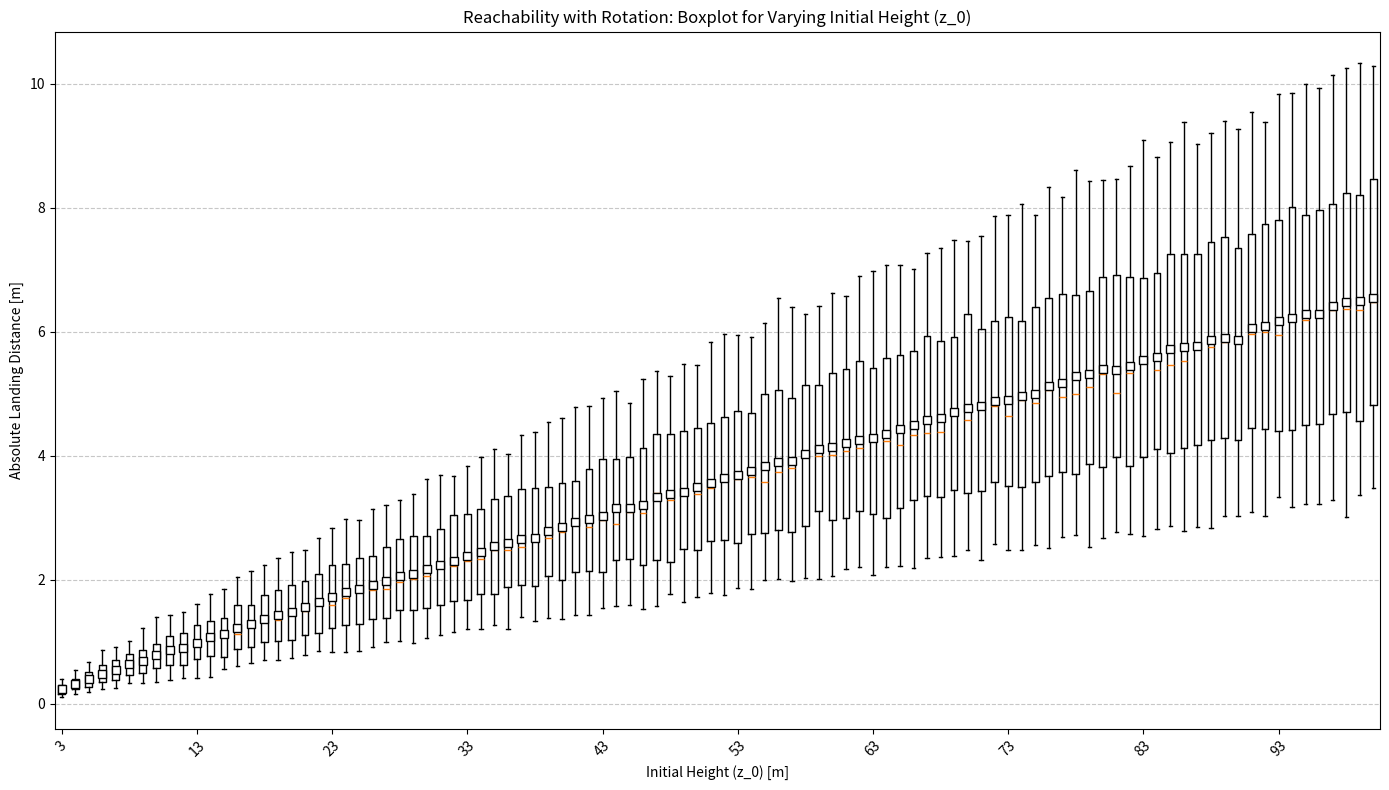
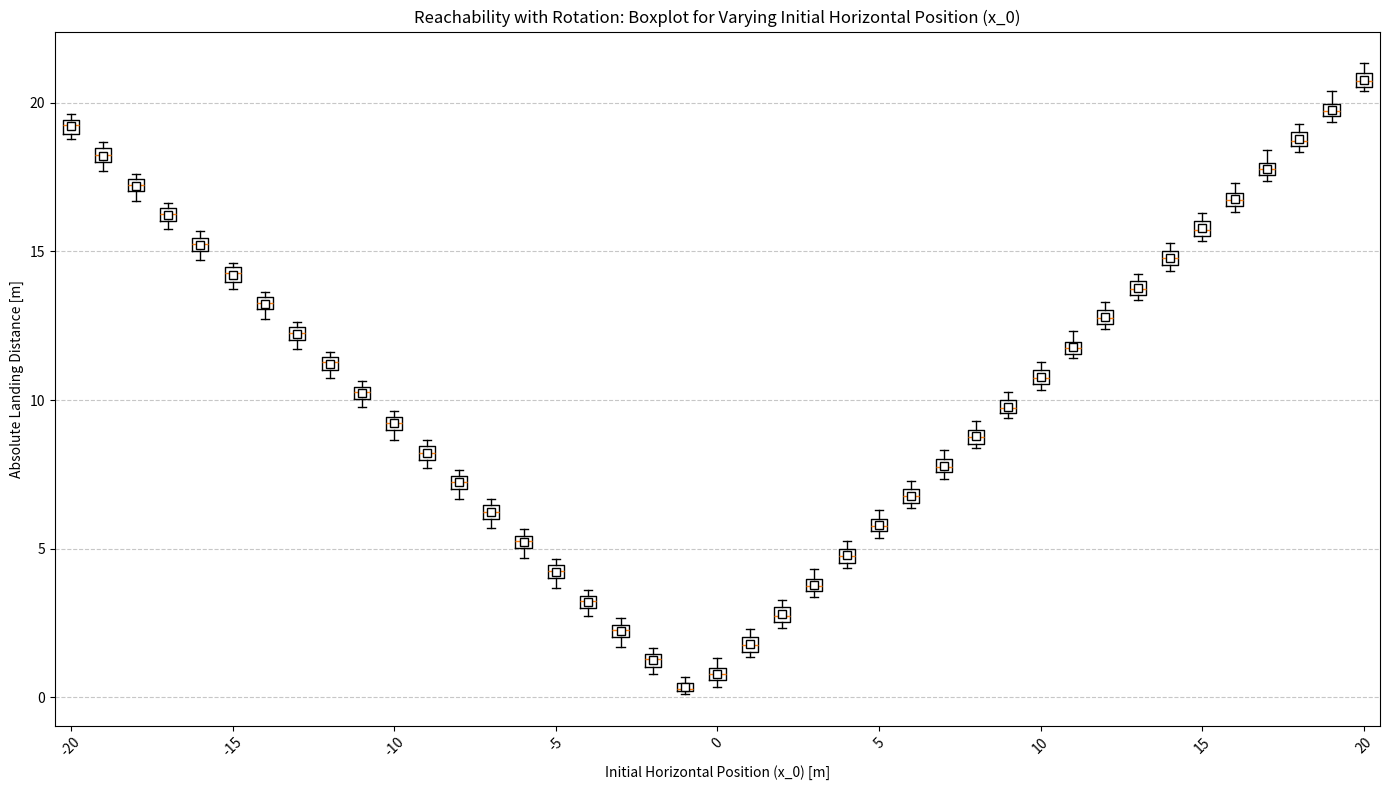

Python code for these plots, in order:
import numpy as np
import matplotlib.pyplot as plt

# Constants
num_tests = 5  # Reduced simulation count for faster results
dt = 0.01  # Time step for simulation
simulation_time = 50  # seconds
mass = 1.5  # kg (example mass of quadcopter)
gravity = 9.81  # m/s^2
drag_coefficient = 1  # Example drag coefficient
effective_area = 0.03  # Effective area facing the wind (m^2)
air_density = 1.225  # kg/m^3
moment_of_inertia = 0.03  # Example moment of inertia (kg*m^2)
l = 0.2  # length of the UAV


# Placeholder function for control algorithm
def control_algorithm(state):
    """
    Placeholder control algorithm for UAV dynamics.
    Outputs thrust values for left and right rotors.
    """
    F1, F2 = 0.0, 0.0  # Example: No control implemented yet
    return F1, F2


# Enhanced dynamics simulation function with rotation and vertical wind
def simulate_with_rotation_and_wind(
        base_wind, gust_amplitude, initial_x, initial_z, num_tests, dt, simulation_time
):
    landing_positions = []
    for _ in range(num_tests):
        x, z, theta = initial_x, initial_z, 0.0  # Initial position and orientation
        vx, vz, omega = 0.0, 0.0, 0.0  # Initial velocities and angular velocity
        time = 0.0

        while time < simulation_time:
            gust_horizontal = np.random.uniform(-gust_amplitude, gust_amplitude)
            gust_vertical = 0.0  # Placeholder: vertical wind set to zero
            wind_horizontal = base_wind + gust_horizontal
            wind_vertical = gust_vertical

            u_rel = vx - wind_horizontal  # Relative horizontal velocity
            w_rel = vz - wind_vertical  # Relative vertical velocity

            effective_area_x = effective_area * abs(np.cos(theta))  # Horizontal projected area
            effective_area_z = effective_area * abs(np.sin(theta))  # Vertical projected area

            f_x_drag = -0.5 * air_density * drag_coefficient * effective_area_x * u_rel * abs(u_rel)
            f_z_drag = -0.5 * air_density * drag_coefficient * effective_area_z * w_rel * abs(w_rel)

            F1, F2 = control_algorithm([x, z, vx, vz, theta, omega])
            total_thrust = F1 + F2
            torque = (F2 - F1) * l

            f_x = f_x_drag
            f_z = f_z_drag + total_thrust - mass * gravity

            alpha = torque / moment_of_inertia  # Angular acceleration
            omega += alpha * dt
            theta += omega * dt  # Update angle

            ax = f_x / mass
            az = f_z / mass

            vx += ax * dt
            vz += az * dt

            x += vx * dt
            z += vz * dt

            if z <= 0:
                break

            time += dt

        # Ensure positions are appended as tuples (x, z, theta)
        landing_positions.append((x, z, theta))
    return landing_positions


# Simulation settings
initial_heights = np.arange(3, 101, 1)  # Mode 1: Vary initial z from 3m to 100m
initial_x_positions = np.arange(-20, 21, 1)  # Mode 2: Vary initial x from -20m to 20m
# Wind range settings
base_wind_speeds = np.arange(5, 10.5, 0.5)  # Base wind speeds from 5 to 10 m/s
gust_range = (0, 5)  # Gust component varies from 0 to 5 m/s

# Collect results for Mode 1: Varying initial heights (z_0)
results_with_rotation_varying_z = {}
for initial_x in [0]:  # Test with x fixed at 0 for varying z
    results_with_rotation_varying_z[initial_x] = []
    for initial_z in initial_heights:
        wind_results = []
        for base_wind in base_wind_speeds:
            positions = simulate_with_rotation_and_wind(
                base_wind=base_wind,
                gust_amplitude=gust_range[1],
                initial_x=initial_x,
                initial_z=initial_z,
                num_tests=num_tests,
                dt=dt,
                simulation_time=simulation_time,
            )
            wind_results.extend(positions)
        results_with_rotation_varying_z[initial_x].append(wind_results)

# Collect results for Mode 2: Varying x positions (horizontal position) with z fixed at 10
results_with_rotation_varying_x = {}
for initial_z in [10]:  # Test with z fixed at 10m for varying x
    results_with_rotation_varying_x[initial_z] = []
    for initial_x in initial_x_positions:
        wind_results = []
        for base_wind in base_wind_speeds:
            positions = simulate_with_rotation_and_wind(
                base_wind=base_wind,
                gust_amplitude=gust_range[1],
                initial_x=initial_x,
                initial_z=initial_z,
                num_tests=num_tests,
                dt=dt,
                simulation_time=simulation_time,
            )
            wind_results.extend(positions)
        results_with_rotation_varying_x[initial_z].append(wind_results)
# Prepare data for Mode 1: Varying initial heights (z_0)
boxplot_data_with_rotation_varying_z = [
    [np.linalg.norm((pos[0], pos[1])) for pos in results]
    for results in results_with_rotation_varying_z[0]
]

# Prepare data for Mode 2: Varying initial horizontal positions (x_0)
boxplot_data_with_rotation_varying_x = [
    [np.linalg.norm((pos[0], pos[1])) for pos in results]
    for results in results_with_rotation_varying_x[10]
]

# Plot Boxplot for Mode 1: Varying Initial Height (z_0)
plt.figure(figsize=(14, 8))
plt.boxplot(
    boxplot_data_with_rotation_varying_z,
    notch=False,
    patch_artist=False,
    showmeans=True,
    meanprops={"marker": "s", "markerfacecolor": "white", "markeredgecolor": "black"},
    flierprops={"marker": "o", "markerfacecolor": "white", "markersize": 4, "linestyle": "none"},
    boxprops={"color": "black"},
    whiskerprops={"color": "black"},
    capprops={"color": "black"}
)
plt.xticks(
    ticks=np.arange(1, len(initial_heights) + 1, step=10),
    labels=[f"{height}" for height in initial_heights[::10]],
    rotation=45
)
plt.xlabel("Initial Height (z_0) [m]")
plt.ylabel("Absolute Landing Distance [m]")
plt.title("Reachability with Rotation: Boxplot for Varying Initial Height (z_0)")
plt.grid(axis='y', linestyle='--', alpha=0.7)
plt.tight_layout()
plt.show()

# Plot Boxplot for Mode 2: Varying Initial Horizontal Position (x_0)
plt.figure(figsize=(14, 8))
plt.boxplot(
    boxplot_data_with_rotation_varying_x,
    notch=False,
    patch_artist=False,
    showmeans=True,
    meanprops={"marker": "s", "markerfacecolor": "white", "markeredgecolor": "black"},
    flierprops={"marker": "o", "markerfacecolor": "white", "markersize": 4, "linestyle": "none"},
    boxprops={"color": "black"},
    whiskerprops={"color": "black"},
    capprops={"color": "black"}
)
plt.xticks(
    ticks=np.arange(1, len(initial_x_positions) + 1, step=5),
    labels=[f"{x}" for x in initial_x_positions[::5]],
    rotation=45
)
plt.xlabel("Initial Horizontal Position (x_0) [m]")
plt.ylabel("Absolute Landing Distance [m]")
plt.title("Reachability with Rotation: Boxplot for Varying Initial Horizontal Position (x_0)")
plt.grid(axis='y', linestyle='--', alpha=0.7)
plt.tight_layout()
plt.show()
